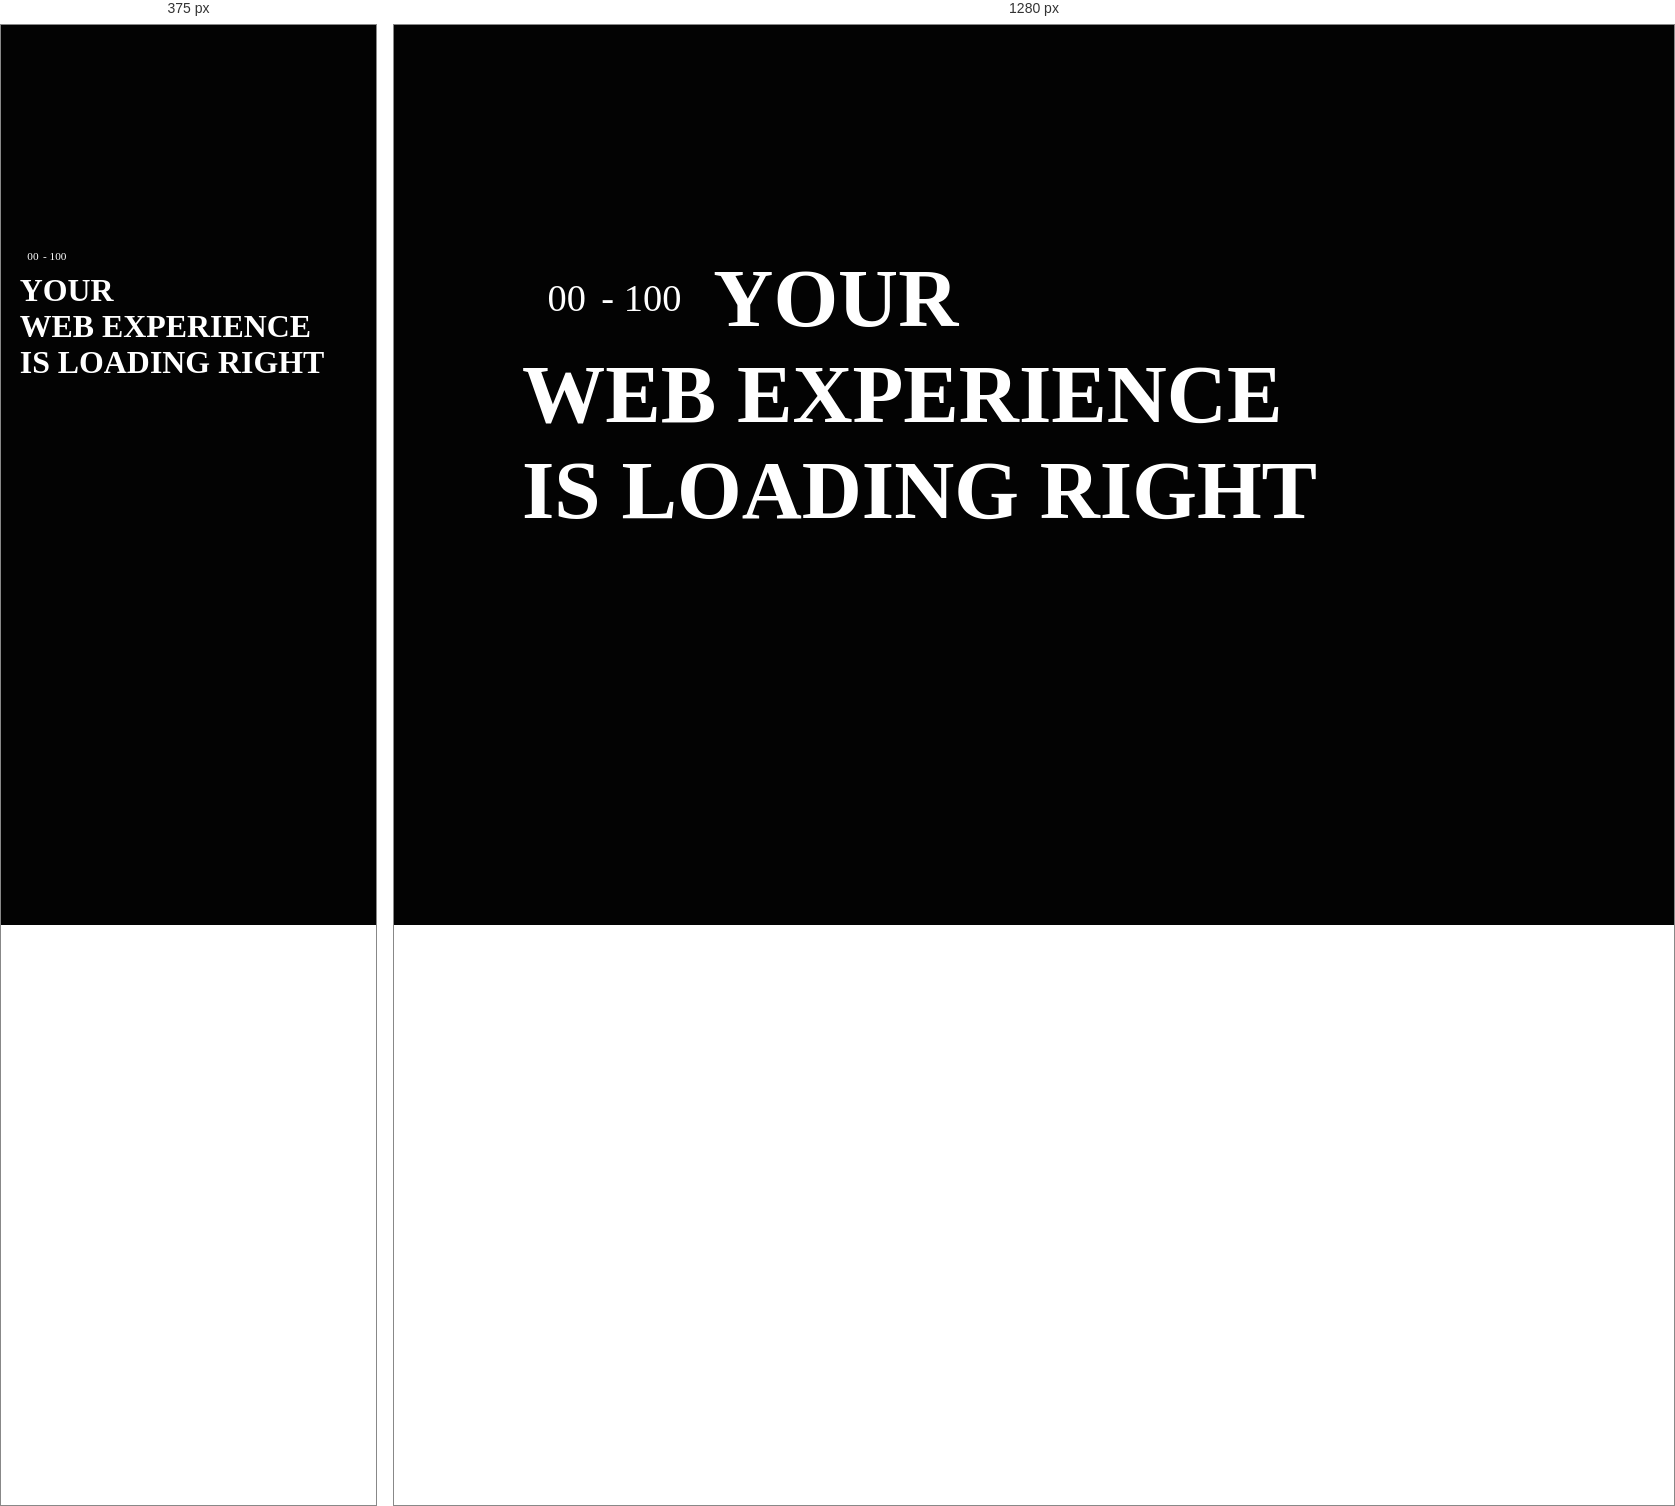
Rendered at 375 px and 1280 px, left to right.

<!-- file: index.html -->
<!DOCTYPE html>
<html lang="en">
<head>
    <meta charset="UTF-8">
    <meta name="viewport" content="width=device-width, initial-scale=1.0">
    <title>Obys Agency</title>
    <link rel="shortcut icon" href="./favIcon.png" type="image/x-icon">
    <link rel="stylesheet" href="https://unpkg.com/sheryjs/dist/Shery.css" />
    <link rel="stylesheet" href="style.css">
</head>
<body>

<div id="crsr">

</div>
<div id="loader">
    <div class="line">
        <div id="line-part1">
            <h5>00</h5>
            <h6>- 100</h6>
        </div>
        <h1>Your</h1>
    </div>
     <div class="line">
        <h1>Web Experience</h1>
    </div>
     <div class="line">
        <h1>is loading Right </h1>
        <h2>Now</h2>
    </div>
</div>
    <div id="main">
        <div id="page1">
            <div id="nav">
                <svg class="brand__svg" width="71" height="27" viewBox="0 0 71 27">
                      <path d="M40.7622 24.5917C40.7622 23.6724 41.4511 22.9829 42.3697 22.9829C43.2883 22.9829 43.9773 23.6724 43.9773 24.5917C43.9773 25.511 43.2883 26.2005 42.3697 26.2005C41.566 26.2005 40.7622 25.3961 40.7622 24.5917Z" fill="currentColor"></path>
                      <path d="M65.7937 8.96329C65.7937 8.04398 66.4826 7.35449 67.4012 7.35449C68.3198 7.35449 69.0087 8.04398 69.0087 8.96329C69.0087 9.88261 68.3198 10.5721 67.4012 10.5721C66.4826 10.5721 65.7937 9.88261 65.7937 8.96329Z" fill="currentColor"></path>
                      <path d="M59.019 18.3861C59.019 17.4668 59.708 16.7773 60.6266 16.7773C61.5451 16.7773 62.2341 17.4668 62.2341 18.3861C62.2341 19.3055 61.5451 19.9949 60.6266 19.9949C59.8228 19.9949 59.019 19.3055 59.019 18.3861Z" fill="currentColor"></path>
                      <path d="M41.3365 9.88276C40.5327 8.27396 39.6142 7.8143 39.04 7.58447H46.3887C45.9294 7.8143 45.0108 8.04413 45.0108 8.96344C45.0108 9.19327 45.1257 9.65293 45.3553 10.1126L48.3407 16.6627L46.5035 20.225L41.3365 9.88276Z" fill="currentColor"></path>
                      <path d="M51.8998 9.30819C51.8998 8.04413 50.9812 7.69939 50.2922 7.58447H54.6555C53.8517 7.8143 52.8183 8.27396 51.7849 10.1126C51.8998 9.88276 51.8998 9.65293 51.8998 9.30819Z" fill="currentColor"></path>
                      <path d="M66.7122 17.9266C66.7122 16.2029 65.2195 15.6283 63.0378 14.5941C60.8562 13.5599 59.019 12.7555 59.019 10.8019C59.019 8.73348 60.971 7.12468 64.1861 7.00977C63.1527 7.23959 62.3489 8.15891 62.3489 9.42296C62.3489 10.9168 63.612 11.4914 65.9084 12.5256C68.2049 13.5599 70.2717 14.4792 70.2717 16.6626C70.2717 19.1907 67.4011 20.3398 64.6454 20.4547C65.9084 20.2249 66.7122 19.1907 66.7122 17.9266Z" fill="currentColor"></path>
                      <path d="M21.0129 2.64303C21.0129 1.6088 20.3239 0.919313 19.2905 0.689485L24.4576 0V20.3398C24.4576 20.3398 22.6204 20.4547 20.8981 21.8337V2.64303H21.0129Z" fill="currentColor"></path>
                      <path d="M34.6764 14.0195C34.6764 10.4572 31.691 7.58432 27.9019 7.35449C30.1983 7.69923 30.8873 11.4914 30.8873 14.0195C30.8873 16.5476 30.1983 20.2249 27.9019 20.6845C31.8058 20.4547 34.6764 17.5819 34.6764 14.0195Z" fill="currentColor"></path>
                      <path d="M14.9269 14.0195C14.9269 10.4572 11.9415 7.58432 8.15234 7.35449C10.4488 7.69923 11.1377 11.4914 11.1377 14.0195C11.1377 16.5476 10.4488 20.2249 8.15234 20.6845C11.9415 20.4547 14.9269 17.5819 14.9269 14.0195Z" fill="currentColor"></path>
                      <path d="M0 14.0195C0 10.4572 2.9854 7.58432 6.77456 7.35449C4.4781 7.69923 3.78916 11.4914 3.78916 14.0195C3.78916 16.5476 4.4781 20.2249 6.77456 20.6845C2.9854 20.4547 0 17.5819 0 14.0195Z" fill="currentColor"></path></svg>
            <div id="nav-part2">
                <h4>Works</h4>
                <h4>About</h4>
                <h4>Contacts</h4>

            </div>          
            </div>
            <div class="hero" id="hero1">
                <h1>We Design</h1>
            </div>
               <div class="hero" id="hero2">
                <h1>Unique</h1>
            </div>
               <div class="hero" id="hero3">
                <h2>Web/</h2>
                <h2>Graphics</h2>
            </div>
               <div class="hero" id="hero4">
                <h1>Experience</h1>
            </div>
        </div>
        <div id="page2"></div>
        <div id="page3"></div>
    </div>


<script src="https://cdnjs.cloudflare.com/ajax/libs/gsap/3.13.0/gsap.min.js" integrity="sha512-NcZdtrT77bJr4STcmsGAESr06BYGE8woZdSdEgqnpyqac7sugNO+Tr4bGwGF3MsnEkGKhU2KL2xh6Ec+BqsaHA==" crossorigin="anonymous" referrerpolicy="no-referrer"></script>
<script src="https://cdnjs.cloudflare.com/ajax/libs/gsap/3.13.0/ScrollTrigger.min.js" integrity="sha512-P2IDYZfqSwjcSjX0BKeNhwRUH8zRPGlgcWl5n6gBLzdi4Y5/0O4zaXrtO4K9TZK6Hn1BenYpKowuCavNandERg==" crossorigin="anonymous" referrerpolicy="no-referrer"></script>
<script  type="text/javascript"  src="https://unpkg.com/sheryjs/dist/Shery.js"></script>

<script src="script.js"></script>
</body>
</html>

/* @media block from style.css */
@media (max-width:600px){

     #loader {
        height: 100%;
        width: 100%;
        position: fixed;
        z-index: 999999;
        background-color: #030303;
        padding: 25vh 5vw;
    }

    .line {
        /* background-color: red; */
        height: -webkit-fit-content;
        height: -moz-fit-content;
        height: fit-content;
        overflow: hidden;
        display: -webkit-box;
        display: -ms-flexbox;
        display: flex;
        -webkit-box-align: start;
            -ms-flex-align: start;
                align-items: flex-start;
        -webkit-box-pack: start;
            -ms-flex-pack: start;
                justify-content: flex-start;
        gap: 3vw;
        -webkit-box-orient: vertical;
        -webkit-box-direction: normal;
            -ms-flex-direction: column;
                flex-direction: column;
    }

    #line1-part1 {
        display: -webkit-box;
        display: -ms-flexbox;
        display: flex;
        -webkit-box-align: center;
            -ms-flex-align: center;
                align-items: center;
        -webkit-box-pack: center;
            -ms-flex-pack: center;
                justify-content: center;
        gap: 1vw;

    }

    #line1-part1 h5,
    #line1-part1 h6 {
        font-size: 4vw;
        font-weight: 100;
        font-family: 'silk serif';
    }

    #line1-part1 h5 {
        /* background-color: red; */
        width: 5vw;
        text-align: right;
    }

    .line h1 {
        font-size: 8.5vw;
        text-transform: uppercase;
        font-weight: 900;
    }

    .line h2 {
        font-size: 8vw;
        text-transform: uppercase;
        font-weight: 900;
        opacity: 0;
        /* animation-name: loaderAnim */
        -webkit-animation-duration: 2s;
                animation-duration: 2s;

        /* display: none; */
        -webkit-animation-iteration-count: infinite;
                animation-iteration-count: infinite;
    }


#page1{
    height: 50vh;
    width: 100%;
    background-color: var(--background-color);
    padding: 1vw;
}

#page1 #nav{
    display: -webkit-box;
    display: -ms-flexbox;
    display: flex;
    -webkit-box-align: center;
        -ms-flex-align: center;
            align-items: center;
    -webkit-box-pack: end;
        -ms-flex-pack: end;
            justify-content: flex-end;
    padding: 3.4vw 5vw;
    position: fixed;
    top: 0;
    width: 100%;

}

#nav i{
    display: -webkit-box;
    display: -ms-flexbox;
    display: flex;
    margin-right: 70vw;
    font-size: 5vw;
}

#nav #nav-part2{
    display: -webkit-box;
    display: -ms-flexbox;
    display: flex;
    -webkit-box-align: center;
        -ms-flex-align: center;
            align-items: center;
    gap: 3vw;
    display: none;
}

#nav #nav-part2 h4{
    font-size: 1vw;
    font-weight: 500;
}

#nav svg{
    scale: 0.8;
}
.hero{
    /* background-color: red; */
    height: -webkit-fit-content;
    height: -moz-fit-content;
    height: fit-content;
    width: 70%;
    margin-left: 8%;
    overflow: hidden;
    display: -webkit-box;
    display: -ms-flexbox;
    display: flex;
    -webkit-box-align: center;
        -ms-flex-align: center;
            align-items: center;
    z-index: 9999;
   
}
.hero:nth-child(2){
    margin-top: 26vh;
}

.hero h1{
    font-size: 9.8vw;
    text-transform: uppercase;
    line-height: 10.0vw;
    font-weight: 600;
   position: relative;
    

}

#hero1::before{
      content: "01";
    font-size: 5vw;
    font-weight: 100;
    position: absolute;
    font-family: "Silk-Serif";
    left: 8%;
top: 42%;
}


.hero h2{
    font-size: 9.8vw;
    text-transform: uppercase;
    line-height: 10.0vw;
    font-weight: 600;
    border-bottom: 0.8vw solid var(--text-primary-color);
    padding-bottom: 0.6vw;
    -webkit-transition: border-bottom 0.3s ease, color 0.3s ease, font-weight 0.3s ease;
    -o-transition: border-bottom 0.3s ease, color 0.3s ease, font-weight 0.3s ease;
    transition: border-bottom 0.3s ease, color 0.3s ease, font-weight 0.3s ease;

}
 


#page2{
    height: 60vh;
    width: 100%;
    background-color: var(--background-color);
    padding-top: 10vh;
    position:relative;
}


#video-container{
height: 55vh;
width: 100vw;
position: relative;
left: 0%; 
background-image: url(https://obys.agency/wp-content/uploads/2022/11/Showreel-2022-preview-1.jpg);
   background-size: cover;
   background-position: center;
}

#video-cursor{
    background-color:var(--cursor-primary-color);
    height: 25vw;
    width: 25vw;
    border-radius: 50%;
    position: absolute;
    top:50%;
    left:50%;
    -webkit-transform: translate(-50%,-50%);
        -ms-transform: translate(-50%,-50%);
            transform: translate(-50%,-50%);
    z-index: 999;
    display: -webkit-box;
    display: -ms-flexbox;
    display: flex;
    -webkit-box-align: center;
        -ms-flex-align: center;
            align-items: center;
    -webkit-box-pack: center;
        -ms-flex-pack: center;
            justify-content: center;
}

#video-cursor i{
    font-size: 6vw;
   
}


#video-container video{
    height: 100%;
    width: 100%;
    -o-object-fit: cover;
       object-fit: cover;
    opacity: 0;
    
} 

#page3{
    min-height: 100vh;
    width: 100%;
    position: relative;
    background-color: var(--background-color);
     padding: 17vh 3vw 0vw 2vw;
     /* margin-bottom: 10vh; */
     margin-top: 5vh

}

#page3 h1{
    font-size: 9.5vw;
    text-transform: uppercase;
    position: relative;
    margin-left: 3vw;
    margin-bottom: 8vw;
    
}

#page3 h1::before{
    content: "02";
    font-size: 5vw;
    font-weight: 100;
    position: absolute;
    font-family: "Silk-Serif";
    left: 1%;
    top: -65%;
}


#page3 .underline{
    height: 1.4px;
    width: 90%;
    background-color: var(--text-primary-color);
    margin-bottom: 14vh;
    margin-left: 3vw;

}

#img-div-container{
    /* background-color: red; */
    padding: 0vw;
    position: relative;
    display: -webkit-box;
    display: -ms-flexbox;
    display: flex;
    -webkit-box-align: start;
        -ms-flex-align: start;
            align-items: flex-start;
    -webkit-box-pack: start;
        -ms-flex-pack: start;
            justify-content: flex-start;
    -ms-flex-wrap: wrap;
        flex-wrap: wrap;
    -webkit-box-orient: vertical;
    -webkit-box-direction: normal;
        -ms-flex-direction: column;
            flex-direction: column;
}

.img-div{
height: 110vw;
width: 91vw;
margin-left: 3vw;
margin-bottom: 8vw;
position: relative;
overflow: hidden;
-ms-flex-negative: 0;
    flex-shrink: 0;
/* background-color: gray; */

}
.img-div:nth-child(5){
    margin-right: 10vw;
    margin-bottom: 25vw !important;
}

.img-div:nth-child(1){
 height: 110vw;
 margin-bottom: 10vw;
width: 92vw;
}

#page3-circle1{
    
    display: none;
    
}


#page3-circle2{
    
    display: none;
    
  
}



#page3-end{
    height:50vw;
    width:50vw;
    border-radius: 50%;
    background-color:var(--cursor-primary-color);
    display: -webkit-box;
    display: -ms-flexbox;
    display: flex;
    -webkit-box-align: center;
        -ms-flex-align: center;
            align-items: center;
    -webkit-box-pack: center;
        -ms-flex-pack: center;
            justify-content: center;
  margin-left: 24vw;
  margin-top: 14vh;
}

#page3-end p{
font-size: 3.7vw;
font-weight: 500;
}


#page4{
    min-height: 60vh;
    width: 100%;
    position: relative;
    background-color: var(--background-color);
    padding: 15vh 4vw;
    margin-top: 0vh;
}
#page4-content{
    width:90vw;
    margin-left: 4%;
    position: relative;
}
#page4-content h1{
    font-size: 9.8vw;
    text-transform: uppercase;
    position: relative;
    
}
#page4-content h1::before{
    content: "03";
    font-size: 5vw;
    font-weight: 100;
    position: absolute;
    font-family: "Silk-Serif";
    left: 0%;
    top: -55%;
}

#page4-content .underline{
    height: 1.4px;
    width: 90%;
    background-color: var(--text-primary-color);
    margin: 5vw 0 8vw 0;
}

#page4-content>p{
    font-size: 5.5vw;
    width: 100%;
    margin-bottom: 5vw;
}

#page4-flex{
    display: -webkit-box;
    display: -ms-flexbox;
    display: flex;
    -webkit-box-orient: vertical;
    -webkit-box-direction: normal;
        -ms-flex-direction: column;
            flex-direction: column;
}
#page4-flex img{
    width: 100%;
    
}

#page4-flex p{
    font-size: 4.2vw;
    width: 90%;
    margin:8vh 2vw 0 0;
    
}
#blue-div{
    background-color:var(--background-div-color);
    width: 84vw;
    padding: 7vw;
    position: relative;
    margin: 10vh 0 2vw 0;
    
}
.blue-div-elem{
    padding: 6vw 0;
    display: -webkit-box;
    display: -ms-flexbox;
    display: flex;
    -webkit-box-align: start;
        -ms-flex-align: start;
            align-items: flex-start;
    -webkit-box-pack: justify;
        -ms-flex-pack: justify;
            justify-content: space-between;
    border-bottom: 2px solid var(--border-primary-color);

}

.blue-div-elem h4{
    font-size: 4.3vw;
    font-weight: 500;

}

.blue-div-elem p{
    font-size: 3vw;
    width: 40%;
}



#page5{
    min-height: 30vh;
    width: 100%;
    background-color: var(--background-color);
    padding:5vw 0 ;
    margin-bottom: 15vh;
}

.elem{
    overflow-x: hidden;
    white-space: nowrap;
    margin-bottom: -2vw;

}
.elem2{
    overflow-x: hidden;
    white-space: nowrap;
  margin-bottom: -2vw;
}

#page5 .elem h1{
 font-size: 11.7vw;
 -webkit-text-stroke: 1px var(--text-primary-color);
 color: transparent;
 text-transform: uppercase;
 font-weight: 100;
 display: inline-block;
 /* background-color: red; */
 margin-right: 16px;
 -webkit-animation-name: anime;
         animation-name: anime;
 -webkit-animation-duration: 17s;
         animation-duration: 17s;
 -webkit-animation-timing-function: linear;
         animation-timing-function: linear;
 -webkit-animation-iteration-count: infinite;
         animation-iteration-count: infinite;
    }

    #page5 .elem2 h1{
 font-size: 11.7vw;
 -webkit-text-stroke: 1px var(--text-primary-color);
 color: transparent;
 text-transform: uppercase;
 font-weight: 100;

 display: inline-block;
 /* background-color: red; */
 margin-right: 16px;
 -webkit-transform: translateX(calc(-100% - 20px));
     -ms-transform: translateX(calc(-100% - 20px));
         transform: translateX(calc(-100% - 20px));
 -webkit-animation-name: anime;
         animation-name: anime;
 -webkit-animation-duration: 17s;
         animation-duration: 17s;
 -webkit-animation-timing-function: linear;
         animation-timing-function: linear;
 -webkit-animation-iteration-count: infinite;
         animation-iteration-count: infinite;
 animation-direction: reverse;
    }



@-webkit-keyframes anime{
from{
-webkit-transform: translateX(0);
        transform: translateX(0);
}
to{
   -webkit-transform: translateX(calc(-100% - 20px));
           transform: translateX(calc(-100% - 20px));
}
}



@keyframes anime{
from{
-webkit-transform: translateX(0);
        transform: translateX(0);
}
to{
   -webkit-transform: translateX(calc(-100% - 20px));
           transform: translateX(calc(-100% - 20px));
}
}    

.elem span{
    font-style: italic;
    font-family: "Silk-Serif";
    color: transparent;
}

.elem2 span{
    font-style: italic;
    font-family: "Silk-Serif";
    color: transparent;
}


#footer{
    height:88vh;
    width: 100%;
    background-color: var(--background-color);
    padding-left:3.7vw;
    position: relative;
}

#footer h1::before{
    content: "04";
    font-size: 5vw;
    font-weight: 100;
    position: absolute;
    font-family: "Silk-Serif";
    
    left: 0%;
    top: -60%;
}

#footer h1{
    font-size: 9.8vw;
    text-transform: uppercase;
    font-weight: 600;
position: relative;    

}


  #footer-text {
        position: relative;
        /* background-color: red; */
    }

    #footer-text h2 {
        font-size: 9.7vw;
        position: absolute;
        top: -10%;
        font-weight: 500;
        opacity: 0;
        left: 0;
        font-family: "silk serif";
    }

    #footer-text h2 span {
        font-family: "silk serif";
        opacity: 0;
        -webkit-text-stroke: 1px var(--text-primary-color);
        color: transparent;
    }
#footer .underline{
    height: 1.4px;
    width: 95%;
    background-color: var(--text-primary-color);
    margin-top: 8vw;
    margin-bottom: 10vw;
}

#footer-content{
    display: -webkit-box;
    display: -ms-flexbox;
    display: flex;
    -webkit-box-orient: vertical;
    -webkit-box-direction: normal;
        -ms-flex-direction: column;
            flex-direction: column;
    -webkit-box-align: start;
        -ms-flex-align: start;
            align-items: flex-start;
    -webkit-box-pack: justify;
        -ms-flex-pack: justify;
            justify-content: space-between;
    padding-right: 11vw;
    padding-top: 2vw;
    margin-bottom: 15vw;
}

#footer-content h6{
    font-size: 4.7vw;
    font-weight: 500;
    margin-bottom: 1.5vw;

}

.box{

    width: 100%;
   
    
}
#box1{
    margin-bottom: 8vw;
}

#box2{
    margin-bottom: 8vw;
}

#box3 h5{
    border-bottom: 2px solid var(--border-primary-color);
    width: -webkit-fit-content;
    width: -moz-fit-content;
    width: fit-content;
}
#footer-content h5{
    font-size: 5.5vw;
    
}

 #footer-underline{
     height: 1.4px;
    width: 95%;
    background-color: var(--text-primary-color);
    margin-bottom: 2.8vw;
    
}
#footer> h5{
    font-size: 3.5vw;
    font-weight: 500;
} 
}